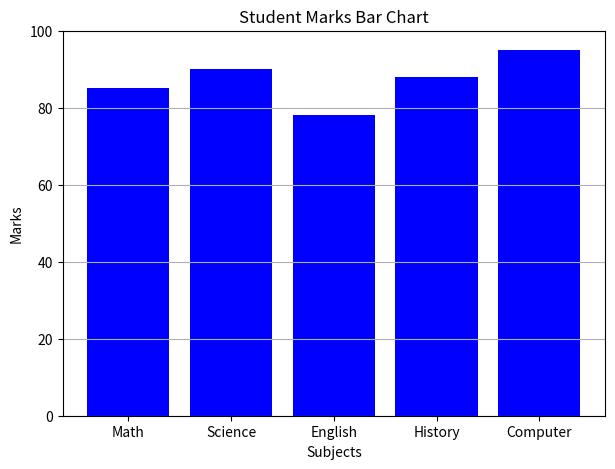

This figure's Python source:
import matplotlib.pyplot as plt


categories = ['Math', 'Science', 'English', 'History', 'Computer']
marks = [85, 90, 78, 88, 95]


plt.figure(figsize=(7, 5))
plt.bar(categories, marks, color='blue')

plt.title("Student Marks Bar Chart")
plt.xlabel("Subjects")
plt.ylabel("Marks")
plt.ylim(0, 100)
plt.grid(axis='y')

plt.show()
